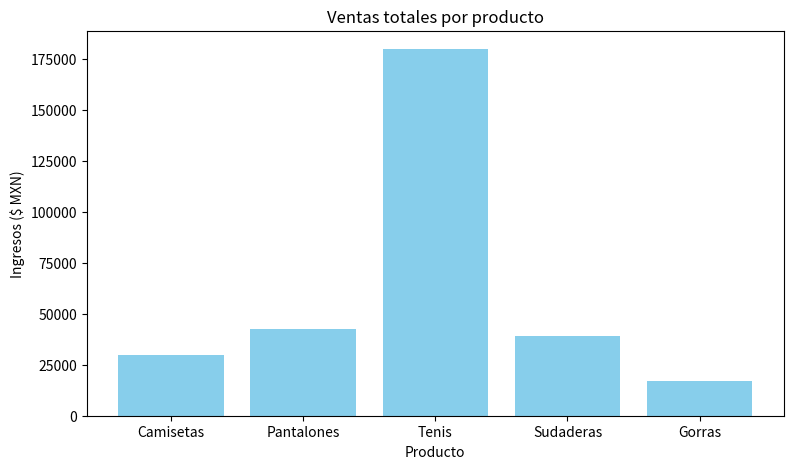

Write Python code to recreate this figure.

import sys
import pandas as pd
import matplotlib

print("Versión de Python:", sys.version)
print("Versión de pandas:", pd.__version__)
print("Versión de matplotlib:", matplotlib.__version__)



import pandas as pd

# Base de datos con ventas ficticias
datos = {
    "Producto": ["Camisetas", "Pantalones", "Tenis", "Sudaderas", "Gorras"],
    "Unidades_vendidas": [120, 85, 150, 65, 95],
    "Precio": [250, 500, 1200, 600, 180]
}

df = pd.DataFrame(datos)

# Mostrar la tabla
df



# Calculo de las ventas totales de cada producto
df["Ventas_totales"] = df["Unidades_vendidas"] * df["Precio"]

# Identificar el producto que generó más dinero
producto_top = df.loc[df["Ventas_totales"].idxmax()]

print("Producto con mayores ventas:", producto_top["Producto"])
print("Ingresos generados: $", producto_top["Ventas_totales"])

# Mostrar la tabla actualizda
df



import matplotlib.pyplot as plt

# Gráfica de barras
plt.figure(figsize=(9, 5))
plt.bar(df["Producto"], df["Ventas_totales"], color="skyblue")

# Título y nombres a los ejes
plt.title("Ventas totales por producto")
plt.xlabel("Producto")
plt.ylabel("Ingresos ($ MXN)")

# Mostrar la gráfica
plt.show()
